Run: headless pygame with SDL's dummy video driver; simulated clock (each Clock.tick advances the game by its frame time, no real sleeping); random seed 0; keys injected as events and as key.get_pressed() state; no mouse input.
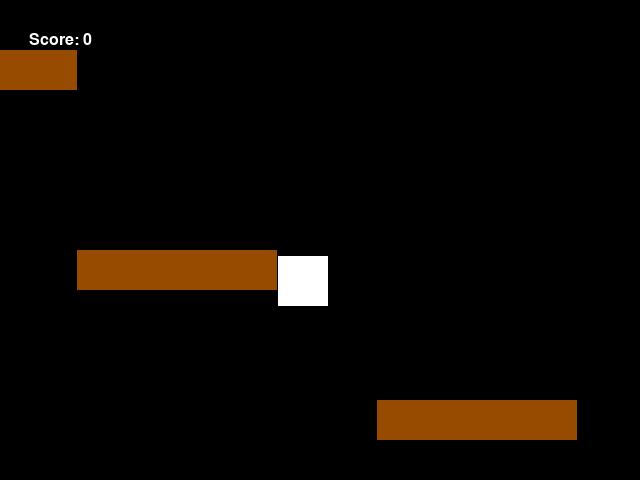
Frame 1 of 4 · flips 1–60 · no input
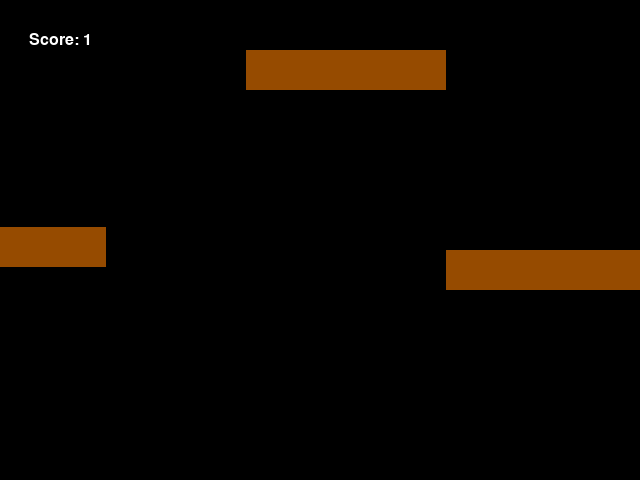
Frame 2 of 4 · flips 61–180 · tapped SPACE, RETURN · held RIGHT (→), D
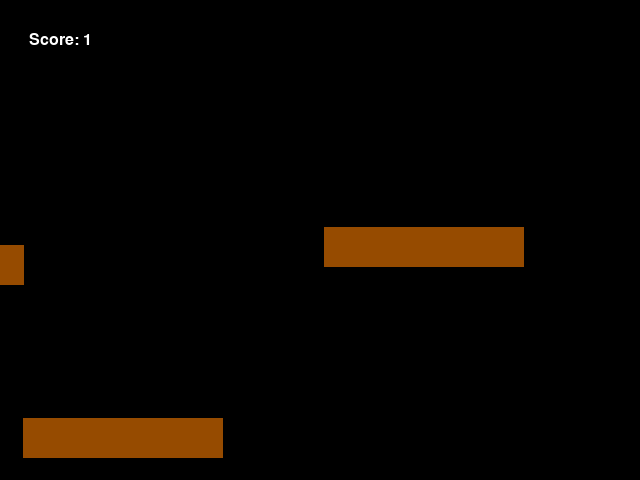
Frame 3 of 4 · flips 181–300 · held DOWN (↓), S
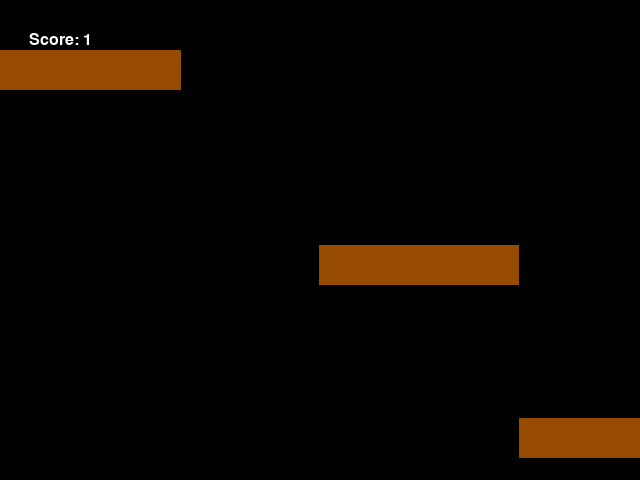
Frame 4 of 4 · flips 301–420 · held LEFT (←), A, UP (↑), W

The pygame program that drew these frames:

import sys
import pygame
import random

# Initialize Pygame
pygame.init()

# Set the window size
window_size = (640, 480)

# Create the window
screen = pygame.display.set_mode(window_size)

# Set the title of the window
pygame.display.set_caption("Rectangle Game")

# Set up the game clock
clock = pygame.time.Clock()

font = pygame.font.SysFont("comicsansms", 24)


# Define the colors
black = (0, 0, 0)
white = (255, 255, 255)
brown = (150, 75, 0)

# Set the starting position of the rectangle
rect_x = 200
rect_y = 200
alive = True

# Set the movement speed of the rectangle
rect_speed = 5

score = 0

logs = [

    {
        'x': -300,
        'y': 50
    },
    {
        'x': -100,
        'y': 250
    },
    {
        'x': 200,
        'y': 400
    }
]

# set log size
logSizeX = 200
logSizeY = 40
log_spd = 3
gravity = 0.1
coliding = False
vertical_speed = 0

# Run the game loop
while True:
    text_surface = font.render("Score: "+str(score), True, (255, 255, 255))
    text_pos = text_surface.get_rect(center=(60, 40))

    # Handle events
    for event in pygame.event.get():
        if event.type == pygame.QUIT:
            pygame.quit()
            sys.exit()

    # Update the game state
    keys = pygame.key.get_pressed()
    if keys[pygame.K_LEFT]:
        rect_x -= rect_speed
    if keys[pygame.K_RIGHT]:
        rect_x += rect_speed
    if keys[pygame.K_UP]:
        # Apply an upward force to the player when the up arrow is pressed
        if (coliding == True):
            vertical_speed = -5
            if (coliding == True):
                rect_y += vertical_speed
                coliding = False
    if keys[pygame.K_DOWN]:
        rect_y += rect_speed
    if keys[pygame.K_r]:
        logs = [

            {
                'x': -300,
                'y': 50
            },
            {
                'x': -100,
                'y': 250
            },
            {
                'x': 200,
                'y': 400
            }
        ]
        rect_x = 200
        rect_y = 200
        log_spd = 3
        gravity = 0.1
        coliding = False
        vertical_speed = 0
        score = 0
        alive = True

    # Apply gravity to the player's vertical speed
    vertical_speed += gravity

    # Draw the game
    screen.fill(black)

    pygame.draw.rect(screen, white, (rect_x, rect_y, 50, 50))

    for log in logs:
        pygame.draw.rect(
            screen, brown, (log['x'], log['y'], logSizeX, logSizeY))

        log['x'] += log_spd

        if log['x'] >= 640:
            log['x'] = -200
            log['y'] = random.randint(30, 450)
            if (log_spd <= 11):
                log_spd += log_spd*0.1
            if (alive == True):
                score += 1

        if rect_y + 50 >= log['y'] and rect_y <= log['y'] + logSizeY:
            if rect_x + 50 >= log['x'] and rect_x <= log['x'] + logSizeX:
                # The player has collided with a log, reset their position
                coliding = True
            else:
                coliding = False

    if coliding == True:
        rect_x += log_spd
        vertical_speed = 0
    else:
        # Update the player's position based on their vertical speed
        rect_y += vertical_speed
    if rect_y > 480:
        alive = False

    screen.blit(text_surface, text_pos)
    # Update the window
    pygame.display.flip()

    # Limit the frame rate
    clock.tick(60)
